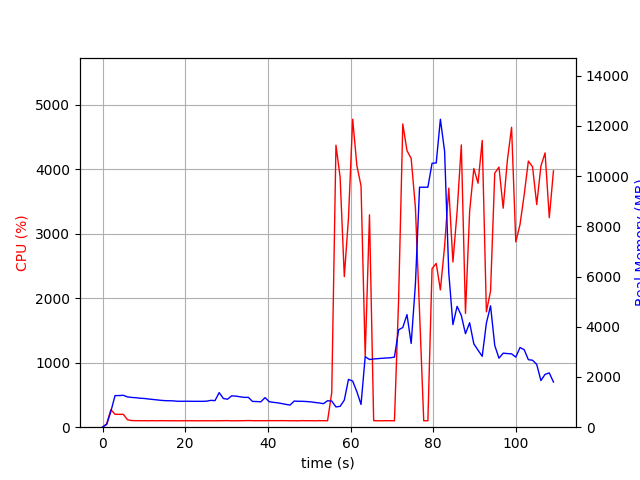

The data file committed next to this chart (first rows):
elapsed_time, nproc, cpu, mem_real, mem_virtual
4.267692565917969e-05, 1, 0.0, 7.652, 3185
1.006, 1, 53.7, 111.1, 766.3
2.012, 1, 272.2, 627, 4756
3.019, 1, 200.6, 1258, 5418
4.027, 1, 199.6, 1260, 5418
5.033, 1, 199.7, 1271, 5446
6.04, 1, 115.2, 1207, 5446
7.048, 1, 102.3, 1186, 5446
8.054, 1, 101.3, 1174, 5446
9.061, 1, 100.3, 1154, 5446
10.07, 1, 101.3, 1145, 5446
11.07, 1, 99.4, 1124, 5446
12.08, 1, 101.2, 1107, 5446
13.09, 1, 99.3, 1088, 5446
14.1, 1, 101.2, 1070, 5446
15.11, 1, 100.1, 1058, 5446
16.11, 1, 100.2, 1054, 5446
17.12, 1, 100.1, 1049, 5446
18.13, 1, 99.1, 1033, 5446
19.14, 1, 100.2, 1033, 5446
20.15, 1, 100.1, 1033, 5446
21.16, 1, 100.2, 1033, 5446
22.17, 1, 100.0, 1031, 5446
23.17, 1, 99.2, 1031, 5446
24.18, 1, 100.3, 1031, 5446
25.19, 1, 100.1, 1037, 5446
26.2, 1, 100.1, 1070, 5446
27.21, 1, 99.2, 1058, 5446
28.22, 1, 100.1, 1377, 5606
29.23, 1, 101.1, 1145, 5606
30.23, 1, 102.1, 1114, 5606
31.24, 1, 99.1, 1249, 5606
32.25, 1, 100.2, 1237, 5606
33.26, 1, 100.0, 1212, 5606
34.27, 1, 101.1, 1187, 5606
35.28, 1, 103.1, 1188, 5606
36.29, 1, 101.1, 1026, 5606
37.3, 1, 100.1, 1022, 5606
38.3, 1, 101.2, 1012, 5606
39.31, 1, 100.0, 1178, 5606
40.32, 1, 102.1, 1015, 5606
41.33, 1, 101.2, 989.8, 5606
42.34, 1, 101.1, 971.6, 5606
43.35, 1, 102.1, 941.7, 5606
44.36, 1, 101.1, 908.5, 5606
45.37, 1, 100.1, 881.8, 5606
46.37, 1, 100.1, 1041, 5606
47.38, 1, 99.1, 1032, 5606
48.39, 1, 102.0, 1031, 5606
49.4, 1, 100.2, 1022, 5606
50.41, 1, 101.1, 1008, 5606
51.42, 1, 99.2, 985, 5606
52.43, 1, 101.1, 965.3, 5606
53.44, 1, 101.2, 937, 5606
54.44, 1, 100.1, 1055, 5606
55.45, 1, 537.3, 1041, 5986
56.47, 1, 4374, 807.6, 5986
57.48, 1, 3880, 830.2, 5986
58.49, 1, 2336, 1079, 6570
59.5, 1, 3246, 1904, 7850
... 49 more rows
